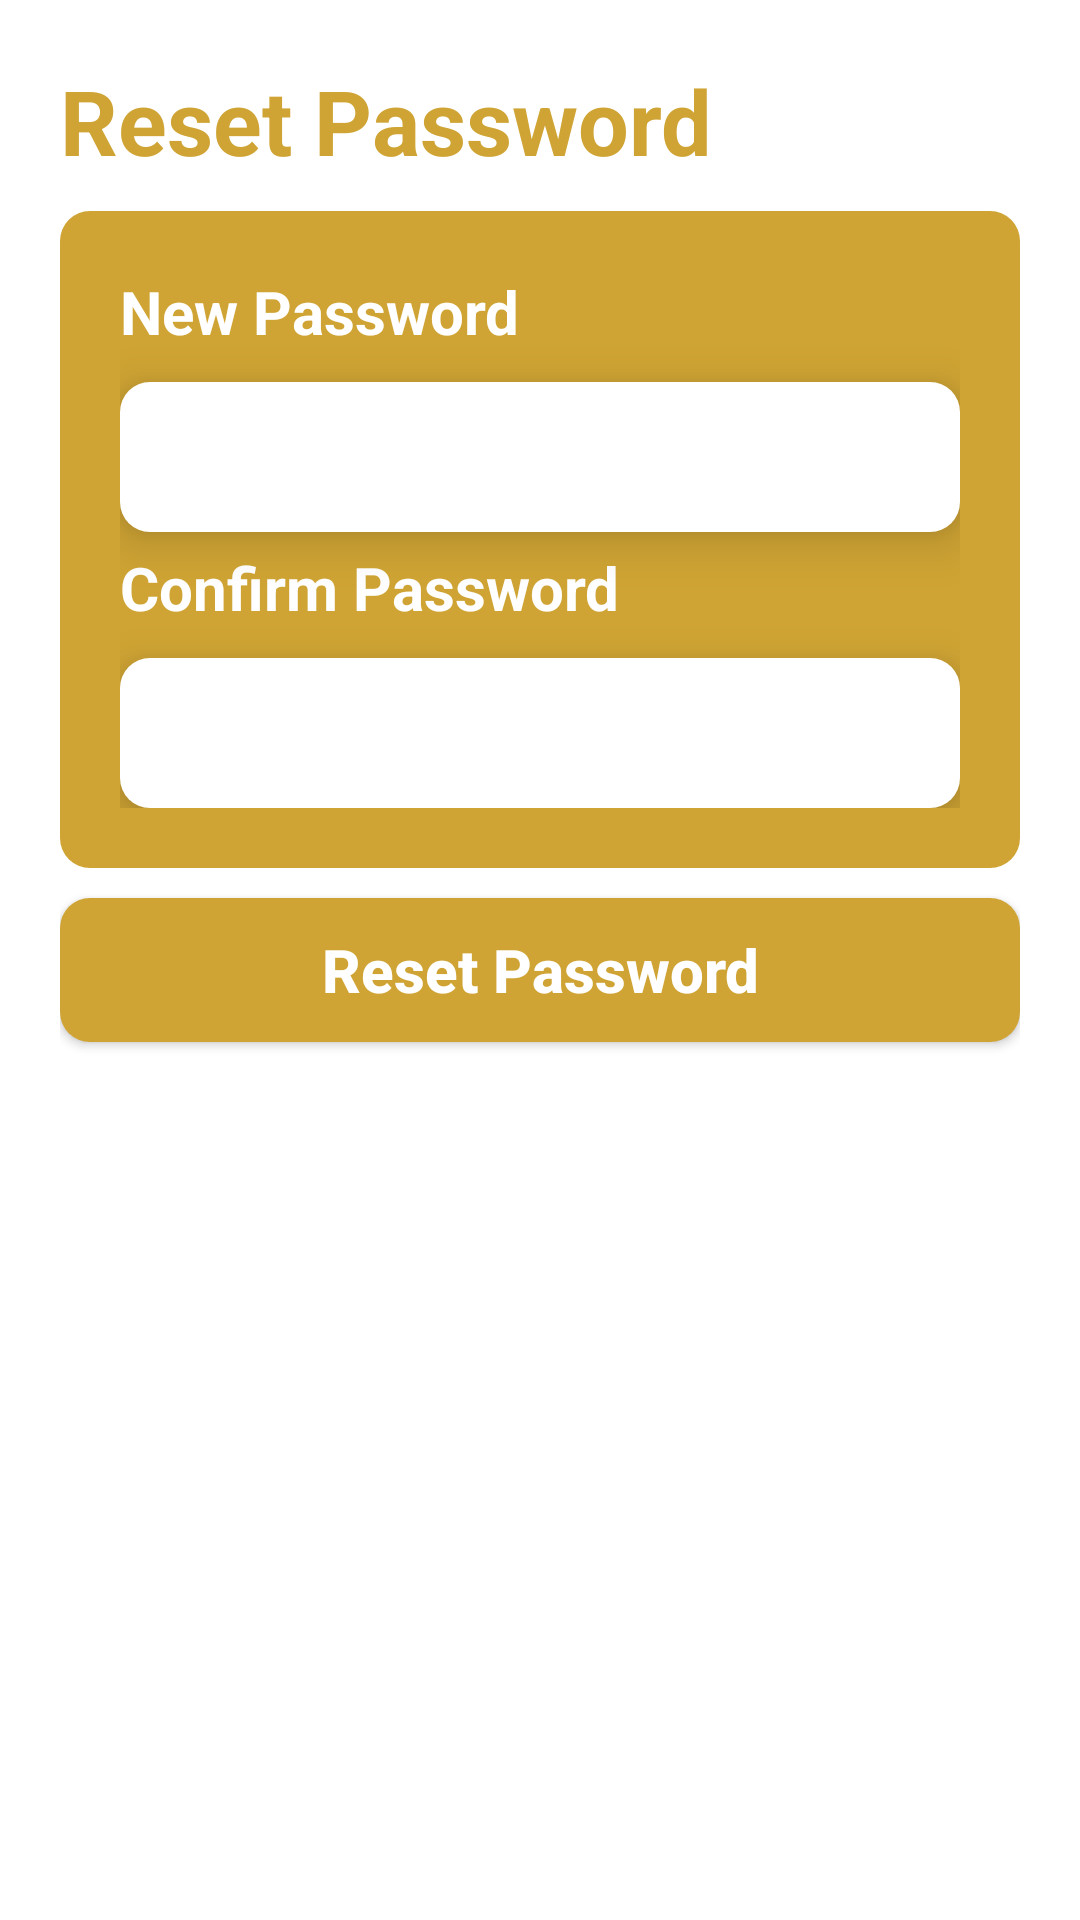

Android layout source for this screen:
<!-- AndroidManifest.xml: application theme Theme.MyApplication -->
<!-- res/layout/activity_reset_password.xml -->
<?xml version="1.0" encoding="utf-8"?>
<androidx.constraintlayout.widget.ConstraintLayout xmlns:android="http://schemas.android.com/apk/res/android"
    xmlns:app="http://schemas.android.com/apk/res-auto"
    xmlns:tools="http://schemas.android.com/tools"
    android:layout_width="match_parent"
    android:layout_height="match_parent"
    android:background="@color/white"
    android:padding="20dp"
    tools:context=".ui.ResetPasswordActivity">
    <TextView
        android:id="@+id/textView7"
        android:layout_width="match_parent"
        android:layout_height="wrap_content"
        android:text="Reset Password"
        android:textColor="@color/background"
        android:textSize="30dp"
        android:textStyle="bold"
        app:layout_constraintEnd_toEndOf="parent"
        app:layout_constraintStart_toStartOf="parent"
        app:layout_constraintTop_toTopOf="parent" />


    <LinearLayout
        android:id="@+id/linearLayout3"
        android:layout_width="match_parent"
        android:layout_height="wrap_content"
        android:background="@drawable/bg_corner"
        android:backgroundTint="@color/background"
        android:orientation="vertical"
        android:layout_marginTop="10dp"
        android:padding="20dp"
        app:layout_constraintTop_toBottomOf="@+id/textView7"
        tools:layout_editor_absoluteX="20dp">

        <TextView
            android:id="@+id/emailTextView"
            android:layout_width="match_parent"
            android:layout_height="wrap_content"
            android:text="New Password"
            android:textColor="@color/white"
            android:textSize="20sp"
            android:textStyle="bold" />

        <EditText
            android:id="@+id/newPasseditText"
            android:layout_width="match_parent"
            android:layout_height="50dp"
            android:paddingStart="5dp"
            android:inputType="textPassword"
            android:textColor="@color/black"
            android:layout_marginTop="10dp"
            android:background="@drawable/bg_corner"
            android:elevation="10dp" />

        <TextView
            android:id="@+id/TextView"
            android:layout_width="match_parent"
            android:layout_height="wrap_content"
            android:layout_marginTop="5dp"
            android:text="Confirm Password"
            android:textColor="@color/white"
            android:textSize="20sp"
            android:textStyle="bold" />

        <EditText
            android:id="@+id/confirmNew"
            android:layout_width="match_parent"
            android:layout_height="50dp"
            android:layout_marginTop="10dp"
            android:background="@drawable/bg_corner"
            android:elevation="10dp"
            android:inputType="textPassword"
            android:paddingStart="5dp"
            android:textColor="@color/black"
            />

    </LinearLayout>


    <androidx.appcompat.widget.AppCompatButton
        android:id="@+id/btReset"
        android:layout_width="match_parent"
        android:layout_height="wrap_content"
        android:background="@drawable/bg_corner"
        android:backgroundTint="@color/background"
        android:layout_marginTop="10dp"
        android:text="Reset Password"
        android:textColor="@color/white"
        android:textSize="20dp"
        android:textStyle="bold"
        android:textAllCaps="false"
        app:layout_constraintEnd_toEndOf="parent"
        app:layout_constraintHorizontal_bias="0.825"
        app:layout_constraintStart_toStartOf="parent"
        app:layout_constraintTop_toBottomOf="@+id/linearLayout3" />

</androidx.constraintlayout.widget.ConstraintLayout>
<!-- resources referenced by this layout -->
<resources>
  <color name="background">#CFA434</color>
  <color name="black">#FF000000</color>
  <color name="white">#FFFFFFFF</color>
  <!-- drawable bg_corner (drawable) -->
  <shape xmlns:android="http://schemas.android.com/apk/res/android">
      <solid android:color="#ffffff" /> 
      <corners android:radius="10dp" /> 
  </shape>
  <style name="Theme.MyApplication" parent="Theme.MaterialComponents.DayNight.NoActionBar">
          
          <item name="colorPrimary">@color/background</item>
          <item name="colorPrimaryVariant">@color/white</item>
          <item name="colorOnPrimary">@color/white</item>
          
          <item name="colorSecondary">@color/teal_200</item>
          <item name="colorSecondaryVariant">@color/teal_700</item>
          <item name="colorOnSecondary">@color/black</item>
          
          <item name="android:statusBarColor">?attr/colorPrimaryVariant</item>
          
      </style>
  <color name="teal_200">#FF03DAC5</color>
  <color name="teal_700">#FF018786</color>
</resources>
